Image classification data set "processed" (Premanshu-Kumar/Pancreatic-Cancer-Detection-Using-Transfer-Learning on GitHub). Class labels (2): cancerous, normal.

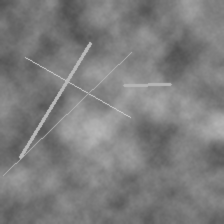
Label: normal

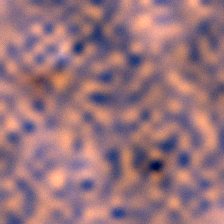
Label: cancerous

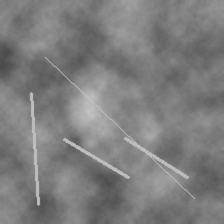
Label: normal

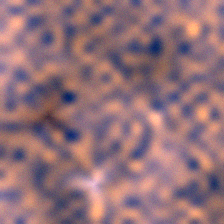
Label: cancerous

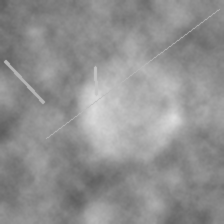
Label: normal

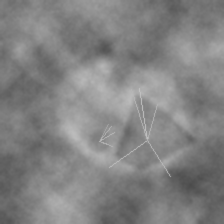
Label: cancerous
